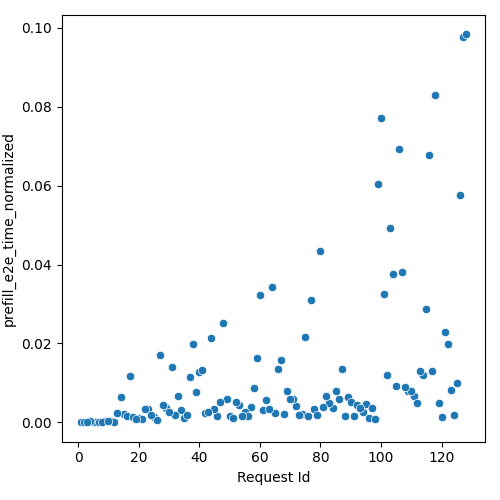

Data behind this chart, as committed beside it:
Request Id, prefill_e2e_time_normalized
5, 0.0001478
6, 0.0001781
11, 0.0004411
4, 0.000267
15, 0.002081
1, 5.0135331436980095e-05
2, 8.412723542028543e-05
7, 9.449167514175897e-05
9, 0.0004023
16, 0.001695
8, 0.0001405
25, 0.00146
14, 0.006319
27, 0.01718
12, 0.0001808
17, 0.01174
10, 0.0003032
3, 0.0001004
29, 0.003565
34, 0.00315
20, 0.001151
18, 0.001315
13, 0.002349
21, 0.000798
37, 0.01148
26, 0.0005797
23, 0.003353
22, 0.003305
35, 0.001164
33, 0.006665
32, 0.001803
46, 0.001718
38, 0.01983
42, 0.002269
45, 0.00336
43, 0.002668
44, 0.02134
30, 0.002587
36, 0.001873
31, 0.01409
48, 0.0252
19, 0.0008914
58, 0.008713
49, 0.006048
24, 0.001863
53, 0.00436
40, 0.01267
28, 0.004378
39, 0.007815
50, 0.001549
57, 0.004021
41, 0.0134
64, 0.03444
47, 0.005051
68, 0.002175
52, 0.005088
65, 0.002463
66, 0.01348
55, 0.002696
59, 0.01632
... 68 more rows
